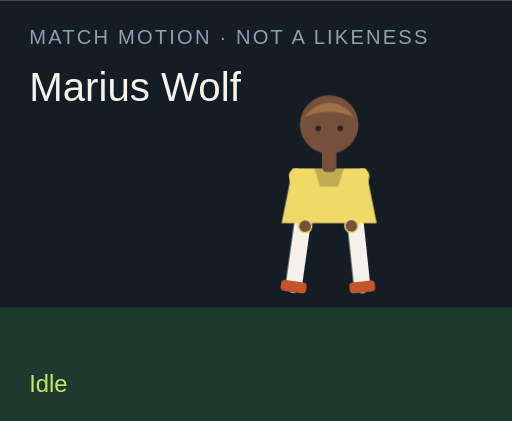
t = 0.00 s
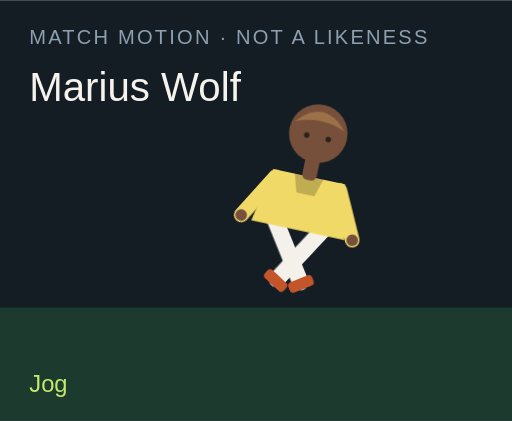
t = 1.50 s
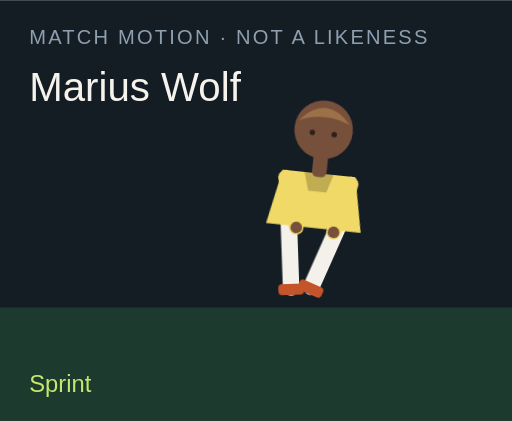
t = 3.00 s
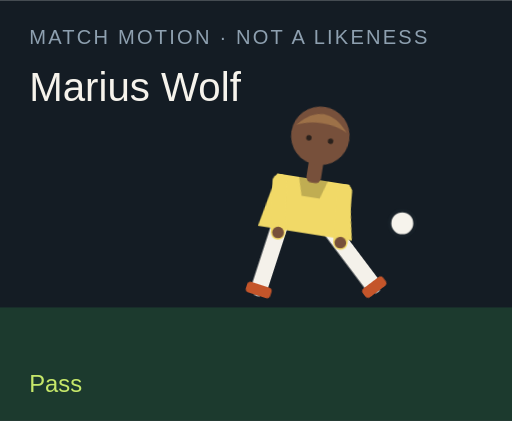
t = 4.50 s
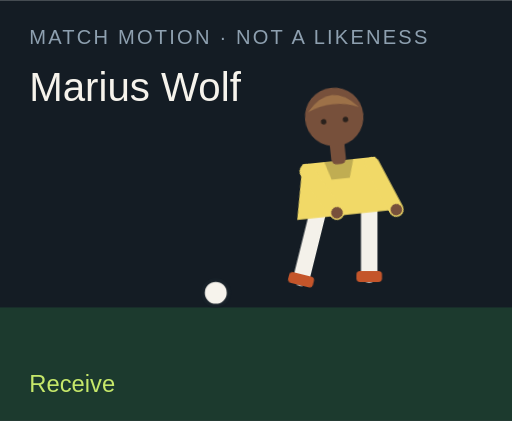
t = 6.00 s
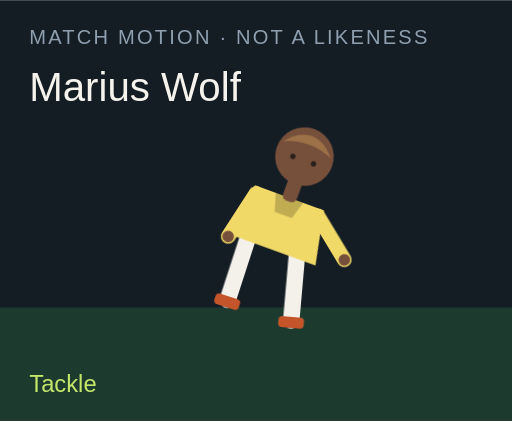
t = 7.50 s

The animated SVG that drew these frames (rendered in a browser with its animation timeline set to each time). Animation: 18 CSS @keyframes rules; one cycle of 9.00 s, repeats indefinitely.

<?xml version="1.0" encoding="UTF-8"?>
<svg xmlns="http://www.w3.org/2000/svg" viewBox="0 0 280 230" role="img">
  <style>@media (prefers-reduced-motion: reduce){animate,animateTransform{display:none}}</style>
  <rect width="280" height="230" fill="#141c24"/>
  <rect y="168" width="280" height="62" fill="#1c3a2e"/>
  <text x="16" y="24" fill="#8ea0b0" font-family="Arial,sans-serif" font-size="11" letter-spacing="1.2">MATCH MOTION · NOT A LIKENESS</text>
  <text x="16" y="55" fill="#f6f3ec" font-family="Impact,sans-serif" font-size="22">Marius Wolf</text>
  <circle r="7" fill="#f6f3ec" stroke="#172028" stroke-width="2" id="motion-33728" cx="150" cy="160" opacity="0">
    
    
    
  </circle>
  <g transform="translate(132 40)">
    <g id="motion-33750" transform="rotate(0 48 90)">
      
      <g id="motion-33752" transform="translate(0 0)">
        
        <g transform="translate(34 78)"><g id="motion-33754" transform="rotate(8)"><path d="M0 0 V38" stroke="#f4f1ea" stroke-width="9" stroke-linecap="round"/><rect x="-7" y="36" width="14" height="6" rx="2" fill="#c4552a"/></g></g>
        <g transform="translate(62 78)"><g id="motion-33756" transform="rotate(-6)"><path d="M0 0 V38" stroke="#f4f1ea" stroke-width="9" stroke-linecap="round"/><rect x="-7" y="36" width="14" height="6" rx="2" fill="#c4552a"/></g></g>
        <path d="M28 52 h40 l6 30 H22 Z" fill="#f1d967"/>
        <path d="M40 52 h16 l-3 10 H43 Z" fill="#000" opacity=".2"/>
        <g transform="translate(30 56)"><g id="motion-33758" transform="rotate(-10)"><path d="M0 0 V28" stroke="#f1d967" stroke-width="8" stroke-linecap="round"/><circle cx="0" cy="28" r="3.2" fill="#77503b"/></g></g>
        <g transform="translate(66 56)"><g id="motion-33760" transform="rotate(12)"><path d="M0 0 V28" stroke="#f1d967" stroke-width="8" stroke-linecap="round"/><circle cx="0" cy="28" r="3.2" fill="#77503b"/></g></g>
        <rect x="44" y="40" width="8" height="14" rx="3" fill="#77503b"/>
        <circle cx="48" cy="28" r="16" fill="#77503b"/>
        <path d="M34 24 Q48 8 62 24 Q48 18 34 24" fill="#9d7148"/>
        <circle cx="42" cy="30" r="1.5" fill="#2a211c"/><circle cx="54" cy="30" r="1.5" fill="#2a211c"/>
      </g>
    </g>
  </g>
  <text x="16" y="214" fill="#c6e86a" font-family="Arial,sans-serif" font-size="13" opacity="1" id="motion-33732">Idle</text><text x="16" y="214" fill="#c6e86a" font-family="Arial,sans-serif" font-size="13" opacity="0" id="motion-33734">Jog</text><text x="16" y="214" fill="#c6e86a" font-family="Arial,sans-serif" font-size="13" opacity="0" id="motion-33736">Sprint</text><text x="16" y="214" fill="#c6e86a" font-family="Arial,sans-serif" font-size="13" opacity="0" id="motion-33738">Dribble</text><text x="16" y="214" fill="#c6e86a" font-family="Arial,sans-serif" font-size="13" opacity="0" id="motion-33740">Pass</text><text x="16" y="214" fill="#c6e86a" font-family="Arial,sans-serif" font-size="13" opacity="0" id="motion-33742">Shoot</text><text x="16" y="214" fill="#c6e86a" font-family="Arial,sans-serif" font-size="13" opacity="0" id="motion-33744">Receive</text><text x="16" y="214" fill="#c6e86a" font-family="Arial,sans-serif" font-size="13" opacity="0" id="motion-33746">Tackle</text><text x="16" y="214" fill="#c6e86a" font-family="Arial,sans-serif" font-size="13" opacity="0" id="motion-33748">Point</text>
<style>@keyframes track-33729{0%{cx:150px}11.1%{cx:156px}22.2%{cx:164px}33.300000000000004%{cx:142px}44.4%{cx:190px}55.60000000000001%{cx:250px}66.7%{cx:118px}77.8%{cx:150px}88.9%{cx:150px}100%{cx:150px}}@keyframes track-33730{0%{cy:160px}11.1%{cy:158px}22.2%{cy:154px}33.300000000000004%{cy:156px}44.4%{cy:148px}55.60000000000001%{cy:96px}66.7%{cy:160px}77.8%{cy:160px}88.9%{cy:160px}100%{cy:160px}}@keyframes track-33731{0%{opacity:0}11.1%{opacity:0}22.2%{opacity:0}33.300000000000004%{opacity:1}44.4%{opacity:1}55.60000000000001%{opacity:1}66.7%{opacity:1}77.8%{opacity:0}88.9%{opacity:0}100%{opacity:0}}@keyframes track-33733{0%{opacity:1}11.1%{opacity:0}22.2%{opacity:0}33.300000000000004%{opacity:0}44.4%{opacity:0}55.60000000000001%{opacity:0}66.7%{opacity:0}77.8%{opacity:0}88.9%{opacity:0}100%{opacity:1}}@keyframes track-33735{0%{opacity:0}11.1%{opacity:1}22.2%{opacity:0}33.300000000000004%{opacity:0}44.4%{opacity:0}55.60000000000001%{opacity:0}66.7%{opacity:0}77.8%{opacity:0}88.9%{opacity:0}100%{opacity:0}}@keyframes track-33737{0%{opacity:0}11.1%{opacity:0}22.2%{opacity:1}33.300000000000004%{opacity:0}44.4%{opacity:0}55.60000000000001%{opacity:0}66.7%{opacity:0}77.8%{opacity:0}88.9%{opacity:0}100%{opacity:0}}@keyframes track-33739{0%{opacity:0}11.1%{opacity:0}22.2%{opacity:0}33.300000000000004%{opacity:1}44.4%{opacity:0}55.60000000000001%{opacity:0}66.7%{opacity:0}77.8%{opacity:0}88.9%{opacity:0}100%{opacity:0}}@keyframes track-33741{0%{opacity:0}11.1%{opacity:0}22.2%{opacity:0}33.300000000000004%{opacity:0}44.4%{opacity:1}55.60000000000001%{opacity:0}66.7%{opacity:0}77.8%{opacity:0}88.9%{opacity:0}100%{opacity:0}}@keyframes track-33743{0%{opacity:0}11.1%{opacity:0}22.2%{opacity:0}33.300000000000004%{opacity:0}44.4%{opacity:0}55.60000000000001%{opacity:1}66.7%{opacity:0}77.8%{opacity:0}88.9%{opacity:0}100%{opacity:0}}@keyframes track-33745{0%{opacity:0}11.1%{opacity:0}22.2%{opacity:0}33.300000000000004%{opacity:0}44.4%{opacity:0}55.60000000000001%{opacity:0}66.7%{opacity:1}77.8%{opacity:0}88.9%{opacity:0}100%{opacity:0}}@keyframes track-33747{0%{opacity:0}11.1%{opacity:0}22.2%{opacity:0}33.300000000000004%{opacity:0}44.4%{opacity:0}55.60000000000001%{opacity:0}66.7%{opacity:0}77.8%{opacity:1}88.9%{opacity:0}100%{opacity:0}}@keyframes track-33749{0%{opacity:0}11.1%{opacity:0}22.2%{opacity:0}33.300000000000004%{opacity:0}44.4%{opacity:0}55.60000000000001%{opacity:0}66.7%{opacity:0}77.8%{opacity:0}88.9%{opacity:1}100%{opacity:0}}@keyframes track-33751{0%{transform:rotate(0deg)}11.1%{transform:rotate(8deg)}22.2%{transform:rotate(16deg)}33.300000000000004%{transform:rotate(6deg)}44.4%{transform:rotate(4deg)}55.60000000000001%{transform:rotate(14deg)}66.7%{transform:rotate(-6deg)}77.8%{transform:rotate(34deg)}88.9%{transform:rotate(6deg)}100%{transform:rotate(0deg)}}@keyframes track-33753{0%{transform:translate(0px,0px)}11.1%{transform:translate(0px,-3px)}22.2%{transform:translate(0px,-6px)}33.300000000000004%{transform:translate(0px,-2px)}44.4%{transform:translate(0px,2px)}55.60000000000001%{transform:translate(0px,-4px)}66.7%{transform:translate(0px,1px)}77.8%{transform:translate(0px,10px)}88.9%{transform:translate(0px,-4px)}100%{transform:translate(0px,0px)}}@keyframes track-33755{0%{transform:rotate(8deg)}11.1%{transform:rotate(-26deg)}22.2%{transform:rotate(-42deg)}33.300000000000004%{transform:rotate(-8deg)}44.4%{transform:rotate(6deg)}55.60000000000001%{transform:rotate(12deg)}66.7%{transform:rotate(20deg)}77.8%{transform:rotate(-8deg)}88.9%{transform:rotate(4deg)}100%{transform:rotate(8deg)}}@keyframes track-33757{0%{transform:rotate(-6deg)}11.1%{transform:rotate(24deg)}22.2%{transform:rotate(38deg)}33.300000000000004%{transform:rotate(18deg)}44.4%{transform:rotate(-38deg)}55.60000000000001%{transform:rotate(-54deg)}66.7%{transform:rotate(6deg)}77.8%{transform:rotate(-22deg)}88.9%{transform:rotate(-8deg)}100%{transform:rotate(-6deg)}}@keyframes track-33759{0%{transform:rotate(-10deg)}11.1%{transform:rotate(24deg)}22.2%{transform:rotate(36deg)}33.300000000000004%{transform:rotate(-18deg)}44.4%{transform:rotate(10deg)}55.60000000000001%{transform:rotate(-24deg)}66.7%{transform:rotate(-30deg)}77.8%{transform:rotate(12deg)}88.9%{transform:rotate(14deg)}100%{transform:rotate(-10deg)}}@keyframes track-33761{0%{transform:rotate(12deg)}11.1%{transform:rotate(-20deg)}22.2%{transform:rotate(-32deg)}33.300000000000004%{transform:rotate(14deg)}44.4%{transform:rotate(-26deg)}55.60000000000001%{transform:rotate(18deg)}66.7%{transform:rotate(-22deg)}77.8%{transform:rotate(-6deg)}88.9%{transform:rotate(-96deg)}100%{transform:rotate(12deg)}}@media(prefers-reduced-motion:no-preference){#motion-33728{animation:track-33729 9s linear infinite both,track-33730 9s linear infinite both,track-33731 9s steps(1,end) infinite both}#motion-33732{animation:track-33733 9s steps(1,end) infinite both}#motion-33734{animation:track-33735 9s steps(1,end) infinite both}#motion-33736{animation:track-33737 9s steps(1,end) infinite both}#motion-33738{animation:track-33739 9s steps(1,end) infinite both}#motion-33740{animation:track-33741 9s steps(1,end) infinite both}#motion-33742{animation:track-33743 9s steps(1,end) infinite both}#motion-33744{animation:track-33745 9s steps(1,end) infinite both}#motion-33746{animation:track-33747 9s steps(1,end) infinite both}#motion-33748{animation:track-33749 9s steps(1,end) infinite both}#motion-33750{animation:track-33751 9s linear infinite both}#motion-33752{animation:track-33753 9s linear infinite both}#motion-33754{animation:track-33755 9s linear infinite both}#motion-33756{animation:track-33757 9s linear infinite both}#motion-33758{animation:track-33759 9s linear infinite both}#motion-33760{animation:track-33761 9s linear infinite both}}</style></svg>
